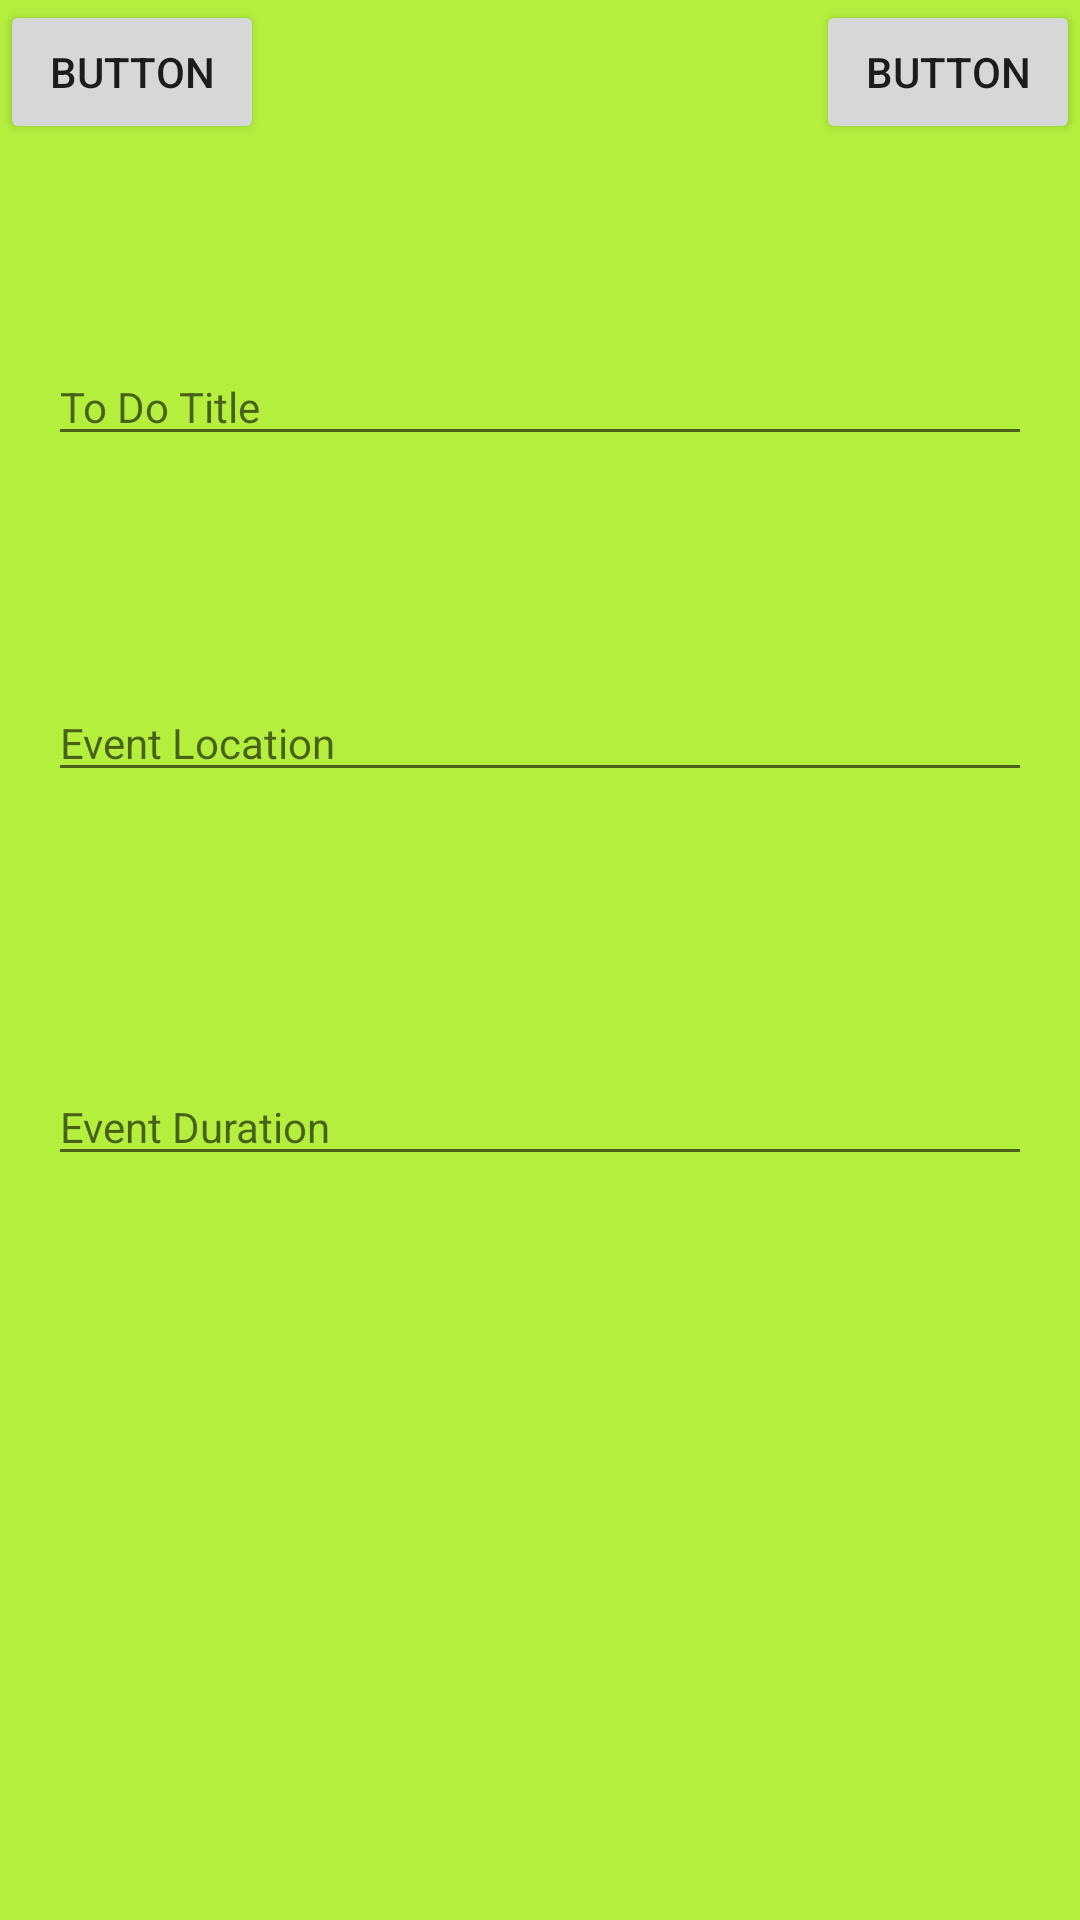

Produce the Android XML layout that renders to this screen, including the resource entries it uses.
<!-- AndroidManifest.xml: application theme AppTheme -->
<!-- res/layout/addtodowindow.xml -->
<?xml version="1.0" encoding="utf-8"?>
<RelativeLayout xmlns:android="http://schemas.android.com/apk/res/android"
    android:layout_width="match_parent" android:layout_height="match_parent"
    android:background="#DAE2">
    <RelativeLayout  android:layout_width="match_parent" android:layout_height="100dp"
        android:id="@+id/toDoListToolBar">


        <Button
            android:text="Button"
            android:layout_width="wrap_content"
            android:layout_height="wrap_content"
            android:layout_alignParentTop="true"
            android:layout_alignParentLeft="true"
            android:layout_alignParentStart="true"
            android:id="@+id/button" />

        <Button
            android:text="Button"
            android:layout_width="wrap_content"
            android:layout_height="wrap_content"
            android:layout_alignParentTop="true"
            android:layout_alignParentRight="true"
            android:layout_alignParentEnd="true"
            android:id="@+id/button2" />
    </RelativeLayout>
    <RelativeLayout android:layout_width="match_parent"
        android:layout_height="400dp"
        android:layout_below="@+id/toDoListToolBar">

        <EditText
            android:layout_width="match_parent"
            android:layout_height="wrap_content"
            android:inputType="textPostalAddress"
            android:ems="10"
            android:layout_marginTop="128dp"
            android:id="@+id/eventLocation"
            android:layout_marginLeft="16dp"
            android:layout_marginRight="16dp"
            android:hint="Event Location"
            android:textSize="14sp"/>


        <EditText
            android:layout_width="match_parent"
            android:layout_height="wrap_content"
            android:inputType="time"
            android:ems="10"
            android:layout_marginTop="256dp"
            android:id="@+id/eventDuration"
            android:layout_marginLeft="16dp"
            android:layout_marginRight="16dp"
            android:hint="Event Duration"
            android:textSize="14sp"/>

        <EditText
            android:layout_width="match_parent"
            android:layout_height="wrap_content"
            android:inputType="text"
            android:ems="10"
            android:id="@+id/toDoTitle"
            android:textSize="14sp"

            android:hint="To Do Title"
            android:maxLines="1"
            android:layout_marginTop="16dp"
            android:layout_marginLeft="16dp"
            android:layout_marginRight="16dp"/>

    </RelativeLayout>



</RelativeLayout>
<!-- resources referenced by this layout -->
<resources>
  <style name="AppTheme" parent="Theme.AppCompat.Light.NoActionBar">
          
          <item name="colorPrimary">@color/colorPrimary</item>
          <item name="colorPrimaryDark">@color/colorPrimaryDark</item>
          <item name="colorAccent">@color/colorAccent</item>
      </style>
  <!-- not gathered from this repository: default colours our renderer supplied (Android Studio template values) -->
  <color name="colorPrimary">#FF6200EE</color>
  <color name="colorPrimaryDark">#FF3700B3</color>
  <color name="colorAccent">#FF03DAC5</color>
</resources>
